3-way image classification set "patchwise_dataset" from GitHub (Vejni/Capsules); label vocabulary: grade 1, grade 2, grade 3.

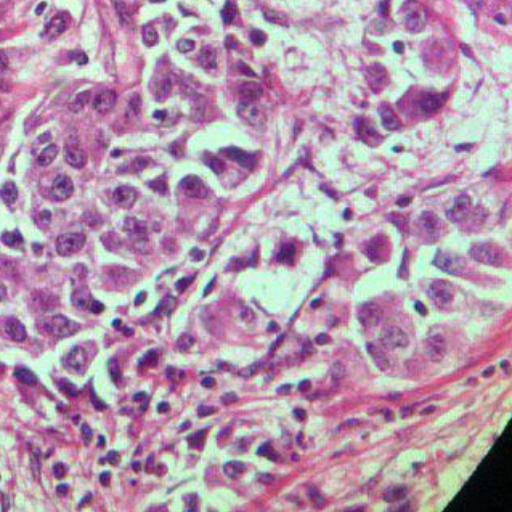
Label: grade 3

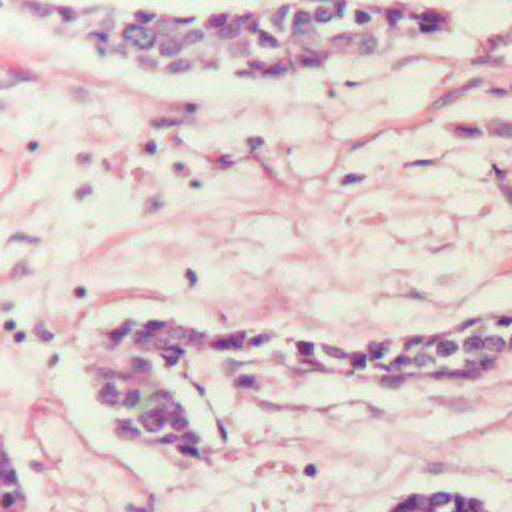
Label: grade 1

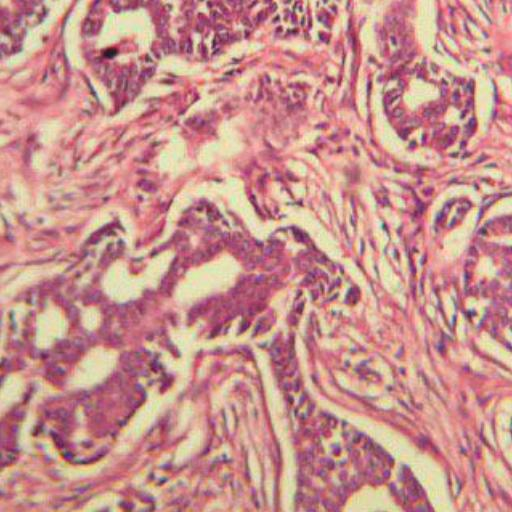
Label: grade 2

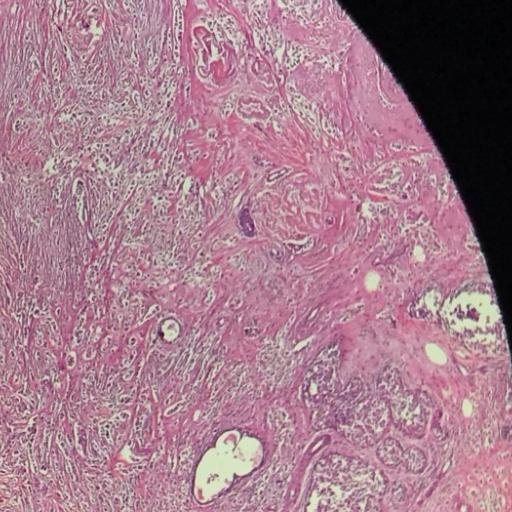
Label: grade 3

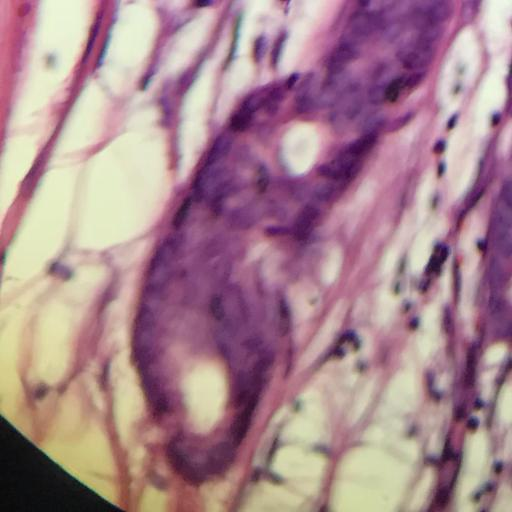
Label: grade 1

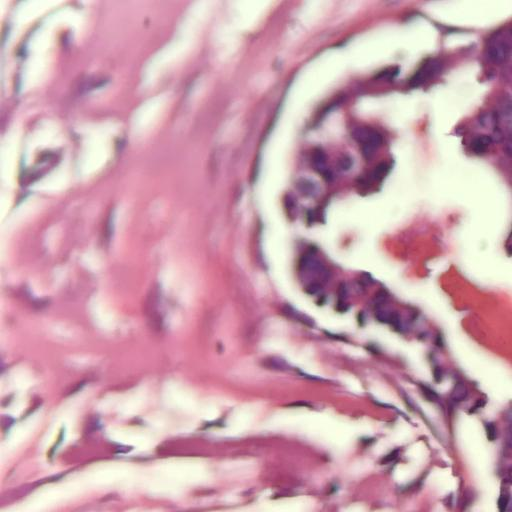
Label: grade 2
